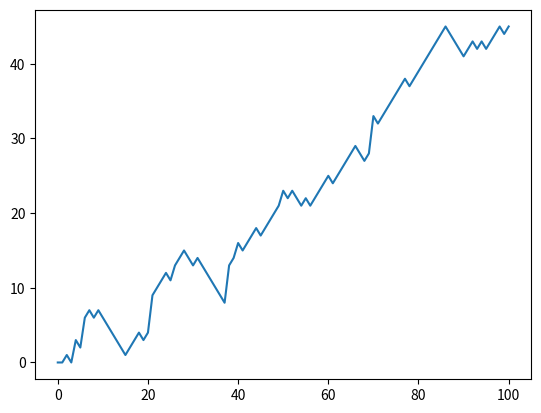

Here is the Python script that generated this plot:
# Numpy is imported, seed is set
import numpy as np
# Initialization
random_walk = [0]

for x in range(100) :
    step = random_walk[-1]
    dice = np.random.randint(1,7)

    if dice <= 2:
        step = max(0, step - 1)
    elif dice <= 5:
        step = step + 1
    else:
        step = step + np.random.randint(1,7)

    random_walk.append(step)

# Import matplotlib.pyplot as plt
import matplotlib.pyplot as plt

# Plot random_walk
plt.plot(random_walk)

# Show the plot
plt.show()